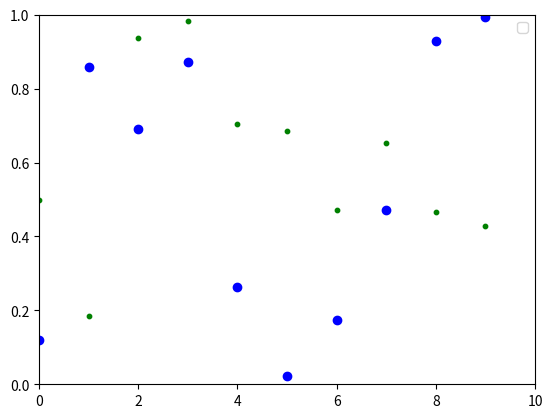

Here is the Python script that generated this plot:
import numpy as np
import matplotlib.pyplot as plt

plt.axis([0, 10, 0, 1])

for i in range(10):
    y = np.random.random()
    z = np.random.random()
    print(y)
    if (i > 10):
        plt.axis([i-10, i, 0, 1])
    plt.scatter(i, y, c="g", s=10) #, label= "g")
    plt.scatter(i, z, c="b")
    plt.pause(0.5)
    plt.legend()

#plt.show()